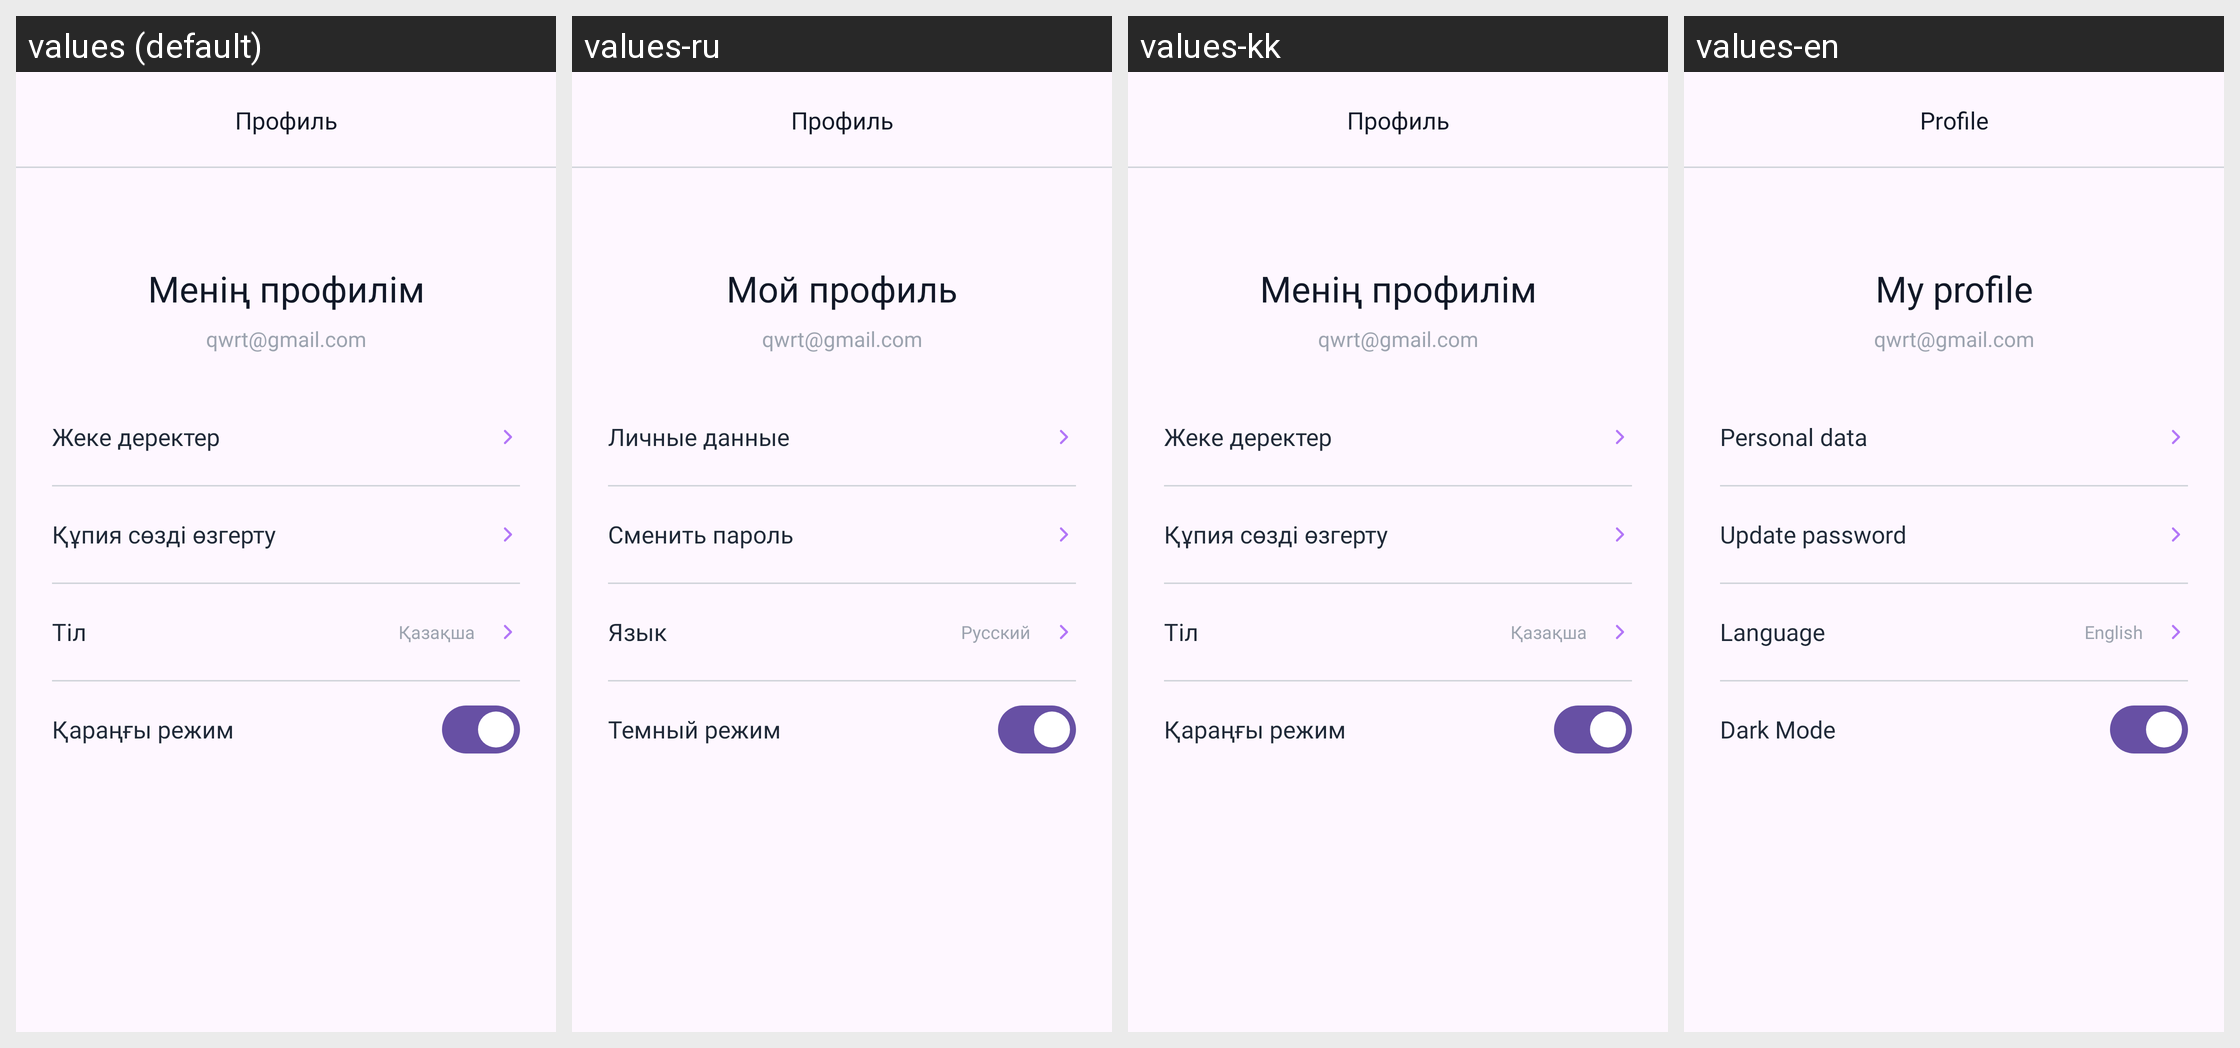

Translations of the strings shown on this Android screen, per locale in the grid:
Android screen res/layout/fragment_profile.xml rendered under 4 locales, left to right: values (default), values-ru, values-kk, values-en. Device: Nexus 5 (rendered at 1080×1920; each locale shown at half size, 540×960, under a caption strip naming it); theme Theme.StudentAttendanceProject2.
Strings drawn on this screen, with the default value and each locale's value (text and hints the layout hard-codes, and strings that could not be matched under every locale, appear in the picture but are not listed):

profile_my_profile
  values: Менің профилім
  values-ru: Мой профиль
  values-kk: Менің профилім
  values-en: My profile

personal_data
  values: Жеке деректер
  values-ru: Личные данные
  values-kk: Жеке деректер
  values-en: Personal data

change_your_password
  values: Құпия сөзді өзгерту
  values-ru: Сменить пароль
  values-kk: Құпия сөзді өзгерту
  values-en: Update password

profile_language
  values: Тіл
  values-ru: Язык
  values-kk: Тіл
  values-en: Language

language_edit
  values: Қазақша
  values-ru: Русский
  values-kk: Қазақша
  values-en: English

dark_mode
  values: Қараңғы режим
  values-ru: Темный режим
  values-kk: Қараңғы режим
  values-en: Dark Mode

profile
  values: Профиль
  values-ru: Профиль
  values-kk: Профиль
  values-en: Profile
